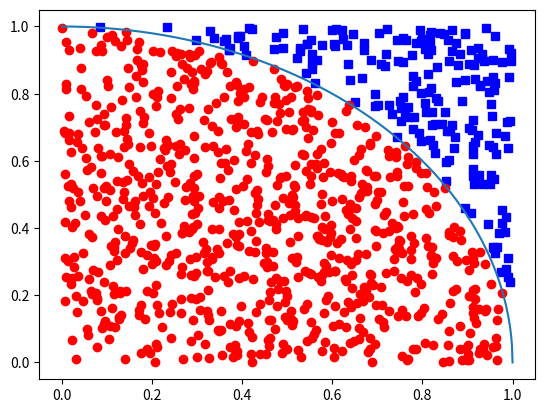
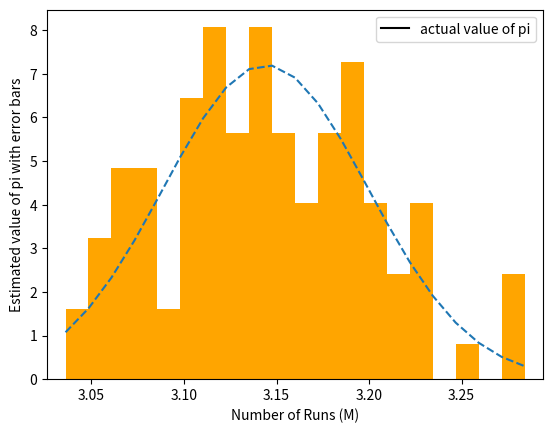

Generate these figures, in order, with matplotlib:
#!/usr/bin/env python3
# -*- coding: utf-8 -*-
"""
Created on Sat Apr  4 11:39:59 2020
Module: AST40007W-Computaional Methods 
# [redacted]
#Part 1: Estimating the value of pi using the Monte Carlo method.
[redacted]
"""

#Importing packages...
import numpy as np 
import matplotlib.pyplot as plt
from scipy.stats import norm
#------------------------------------------------------------------------------
#Part 1: 
#------------------------------------------------------------------------------

#Generating 1000 random points and initial values
points = 1000
x = np.random.random(points)        #Generating 1000 x-values
y = np.random.random(points)        #Gemerating 1000 y-values
r = np.sqrt(x**2 + y**2)            #Calcuating distance between each point using pythagorean theorem 
n = 0                               #Initializing start for counter, counting number of points where r <= 1 

#Starting 'for loop' for random points
for i in range (0,points):
    if r[i] <= 1:
        plt.plot(x[i], y[i], 'ro')
        
        n = n + 1
        
    else:
        plt.plot(x[i], y[i], 'bs')

#plotting boundary line between values for r < 1 & r > 1
x_limit = np.linspace(0, 1, 750)
y_limit = np.sqrt(1 - (x_limit)**2)
plt.plot(x_limit, y_limit, label = 'Boundary Line')

#Calculating the value of pi 
Ao = n/points                       #finding the area of one qaud
pi = 4*Ao                           #We multiply by 4 to get a full circle

print('The value of pi is: ', pi)
print('The numbeer of red dots in Qaud 1 is: ', n)

#------------------------------------------------------------------------------
#Part 2: Calculating the Uncertainty of Your Approximation of pi(π)
#------------------------------------------------------------------------------


runs = 100
array1 = np.zeros(runs)


for i in range (0,runs): 
    x = np.random.random(points)        
    y = np.random.random(points)
    r = np.sqrt(x**2 + y**2)
    n = 0
    
    for j in range(0,points):
        if r[j] <= 1:
            n = n + 1
    pi = 4*(n/points)
    array1[i] = pi 

Mean = np.mean(array1, dtype = np.float64)
Standard_dev = np.std(array1, ddof = 1)

fig,ax =  plt.subplots()
binnum = 20

#Plotting the gaussian fit
n, bins, patches = ax.hist(array1, binnum, density = 1, color= 'orange')
gauss = norm.pdf(bins, Mean, Standard_dev)
ax.plot(bins,gauss,'--')


ax.set_xlim([(min(array1)-0.01), max(array1)+0.01])

plt.show()
print('Mean: {:.4f}'.format(Mean))

#Qouting measured pi and its uncertainty
error = (Standard_dev/np.sqrt(runs))
print('error: {:.4f}'.format(error))
print('standard dev: {:.4f}'.format(Standard_dev))

#------------------------------------------------------------------------------
#Part 3: Comparing different results using data sets of different sizes
#------------------------------------------------------------------------------

list_uncer=[]
list_pi=[]

for M in range (100,1100,100):
    array1 = np.zeros(M)


    for i in range (0,M): 
        x = np.random.random(points)        
        y = np.random.random(points)
        r = np.sqrt(x**2 + y**2)
        n = 0
    
        for j in range(0,points):
            if r[j] <= 1:
                n = n + 1
                pi = 4*(n/points)
                array1[i] = pi 

    Mean = np.mean(array1, dtype = np.float64)
    list_pi.append(Mean)
    Standard_dev = np.std(array1, ddof = 1)
    uncertainty = Standard_dev/np.sqrt(M)
    list_uncer.append(uncertainty)
    print('pi(π) = {:.4f}'.format(Mean), '± {:.4f}'.format(uncertainty), 'for', M , 'runs')
  
    
#plotting error graph 
M=np.array([100,200,300,400,500,600,700,800,900,1000])  
uncertainty =np.array(list_uncer)
Mean_pi=np.array(list_pi)

plt.xlabel('Number of Runs (M)')
plt.ylabel('Uncertainty')
plt.plot(M,uncertainty, 'o')
plt.show()


plt.errorbar(M,Mean_pi, uncertainty, linestyle = 'None')
plt.plot(M, Mean_pi,'o')

x = np.linspace(100,1000, 2000)
y = (np.pi)*np.ones(2000)

plt.xlabel('Number of Runs (M)')
plt.ylabel('Estimated value of pi with error bars')
plt.plot(x,y,'k-', label='actual value of pi')
plt.legend()




#-------------------------------------------------------------------------------------------------------------------------------


























